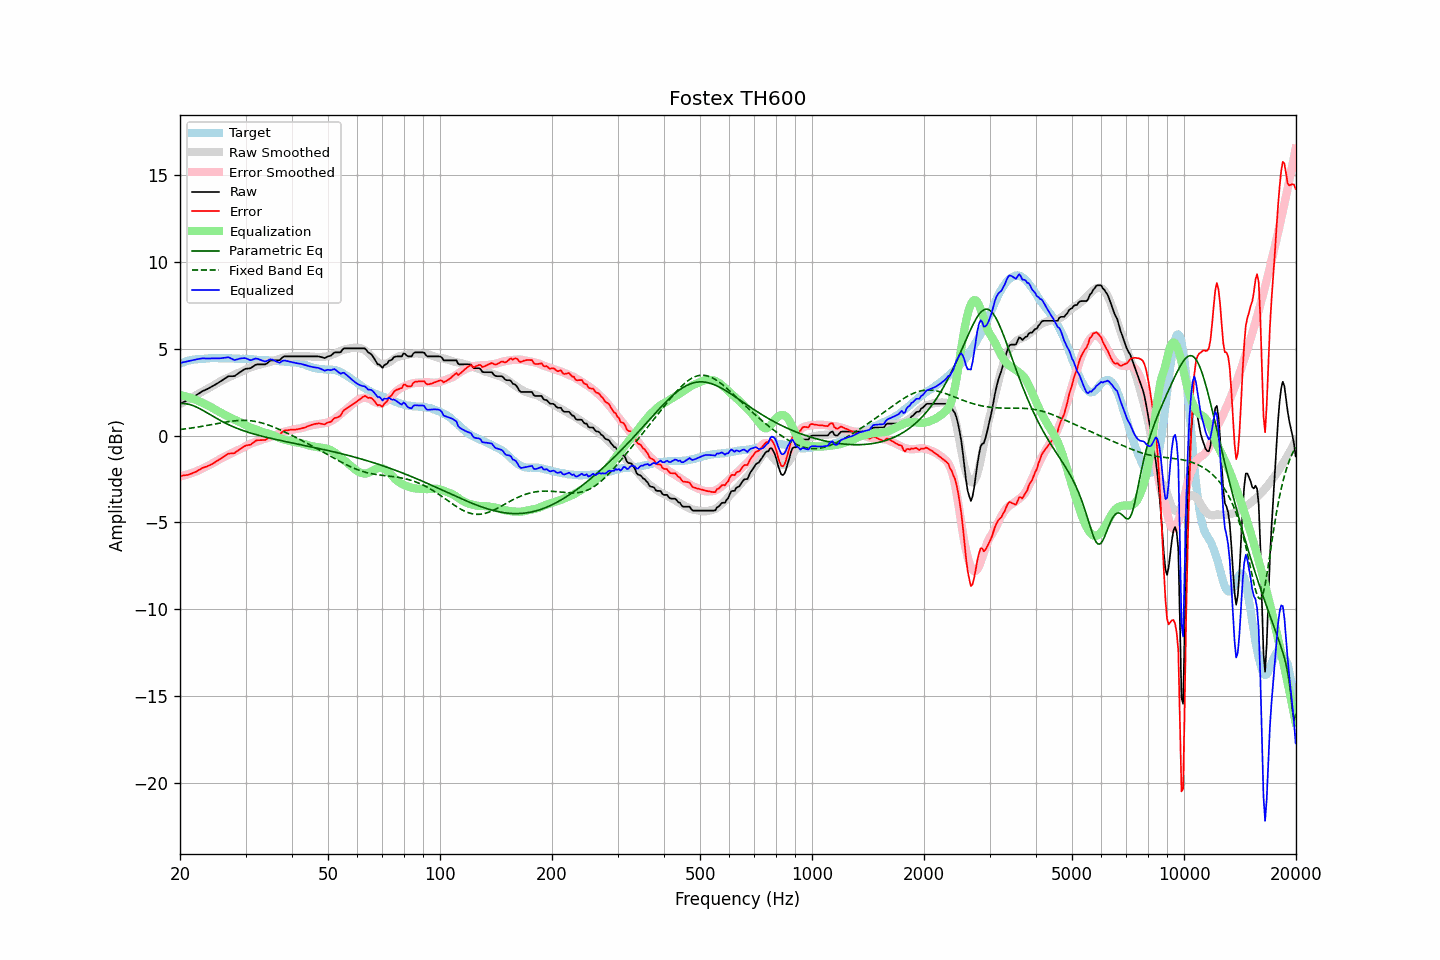

Data behind this chart, as committed beside it:
frequency, raw, error, smoothed, error_smoothed, equalization, parametric_eq, fixed_band_eq, equalized_raw, equalized_smoothed, target
20.00, 1.84, -2.31, 1.82, -2.35, 2.35, 1.85, 0.35, 4.19, 4.17, 4.15
20.20, 1.88, -2.31, 1.87, -2.33, 2.33, 1.85, 0.36, 4.21, 4.20, 4.19
20.40, 1.93, -2.29, 1.92, -2.30, 2.30, 1.85, 0.38, 4.23, 4.23, 4.22
20.61, 1.97, -2.28, 1.98, -2.28, 2.28, 1.85, 0.39, 4.25, 4.25, 4.25
20.81, 2.02, -2.27, 2.03, -2.25, 2.25, 1.84, 0.40, 4.27, 4.28, 4.29
21.02, 2.07, -2.26, 2.08, -2.22, 2.22, 1.82, 0.41, 4.29, 4.30, 4.33
21.23, 2.12, -2.22, 2.13, -2.19, 2.19, 1.80, 0.43, 4.31, 4.32, 4.34
21.44, 2.17, -2.19, 2.18, -2.16, 2.16, 1.77, 0.44, 4.33, 4.35, 4.36
21.66, 2.23, -2.15, 2.23, -2.13, 2.13, 1.74, 0.45, 4.36, 4.36, 4.38
21.87, 2.28, -2.11, 2.29, -2.10, 2.10, 1.70, 0.47, 4.37, 4.38, 4.39
22.09, 2.33, -2.08, 2.34, -2.06, 2.06, 1.66, 0.48, 4.39, 4.40, 4.41
22.31, 2.39, -2.02, 2.39, -2.02, 2.02, 1.62, 0.50, 4.41, 4.41, 4.41
22.54, 2.45, -1.97, 2.44, -1.98, 1.98, 1.57, 0.51, 4.43, 4.42, 4.41
22.76, 2.51, -1.92, 2.49, -1.94, 1.94, 1.52, 0.53, 4.45, 4.43, 4.42
22.99, 2.57, -1.86, 2.54, -1.89, 1.89, 1.47, 0.54, 4.46, 4.44, 4.42
23.22, 2.61, -1.82, 2.59, -1.85, 1.85, 1.42, 0.56, 4.46, 4.44, 4.43
23.45, 2.65, -1.79, 2.64, -1.80, 1.80, 1.36, 0.58, 4.45, 4.45, 4.44
23.69, 2.69, -1.76, 2.70, -1.76, 1.76, 1.31, 0.59, 4.45, 4.45, 4.45
23.92, 2.74, -1.72, 2.75, -1.71, 1.71, 1.25, 0.61, 4.45, 4.46, 4.46
24.16, 2.79, -1.68, 2.80, -1.66, 1.66, 1.20, 0.63, 4.45, 4.46, 4.47
24.40, 2.84, -1.64, 2.85, -1.61, 1.61, 1.14, 0.64, 4.45, 4.46, 4.48
24.65, 2.89, -1.58, 2.91, -1.56, 1.56, 1.09, 0.66, 4.45, 4.46, 4.47
24.89, 2.95, -1.52, 2.96, -1.50, 1.50, 1.03, 0.68, 4.45, 4.47, 4.47
25.14, 3.00, -1.47, 3.02, -1.45, 1.45, 0.98, 0.70, 4.45, 4.47, 4.47
25.39, 3.06, -1.41, 3.07, -1.39, 1.39, 0.93, 0.71, 4.45, 4.47, 4.46
25.65, 3.12, -1.35, 3.12, -1.34, 1.34, 0.88, 0.73, 4.46, 4.47, 4.46
25.91, 3.18, -1.28, 3.17, -1.29, 1.29, 0.83, 0.75, 4.47, 4.46, 4.45
26.16, 3.24, -1.22, 3.22, -1.24, 1.24, 0.78, 0.76, 4.48, 4.46, 4.46
26.43, 3.30, -1.16, 3.26, -1.20, 1.20, 0.73, 0.78, 4.49, 4.46, 4.46
26.69, 3.36, -1.10, 3.31, -1.15, 1.15, 0.69, 0.79, 4.51, 4.46, 4.46
26.96, 3.42, -1.04, 3.35, -1.10, 1.10, 0.64, 0.81, 4.52, 4.45, 4.46
27.23, 3.43, -1.03, 3.39, -1.06, 1.06, 0.60, 0.82, 4.48, 4.45, 4.46
27.50, 3.43, -1.03, 3.44, -1.01, 1.01, 0.56, 0.83, 4.44, 4.45, 4.45
27.77, 3.43, -1.01, 3.48, -0.96, 0.96, 0.52, 0.84, 4.39, 4.45, 4.44
28.05, 3.44, -1.00, 3.52, -0.92, 0.92, 0.48, 0.85, 4.36, 4.44, 4.44
28.33, 3.51, -0.92, 3.56, -0.88, 0.88, 0.44, 0.86, 4.39, 4.44, 4.43
28.62, 3.57, -0.87, 3.60, -0.84, 0.84, 0.40, 0.87, 4.41, 4.44, 4.44
28.90, 3.64, -0.80, 3.64, -0.80, 0.80, 0.37, 0.88, 4.44, 4.44, 4.44
29.19, 3.70, -0.73, 3.68, -0.75, 0.75, 0.33, 0.88, 4.45, 4.43, 4.42
29.48, 3.76, -0.67, 3.72, -0.70, 0.70, 0.30, 0.88, 4.46, 4.43, 4.43
29.78, 3.82, -0.61, 3.77, -0.65, 0.65, 0.27, 0.88, 4.47, 4.42, 4.43
30.08, 3.86, -0.57, 3.82, -0.60, 0.60, 0.24, 0.88, 4.46, 4.42, 4.43
30.38, 3.87, -0.55, 3.87, -0.55, 0.55, 0.21, 0.87, 4.42, 4.41, 4.42
30.68, 3.88, -0.54, 3.91, -0.50, 0.50, 0.18, 0.87, 4.38, 4.41, 4.41
30.99, 3.89, -0.51, 3.95, -0.46, 0.46, 0.15, 0.86, 4.35, 4.40, 4.40
31.30, 3.96, -0.44, 3.98, -0.42, 0.42, 0.12, 0.85, 4.38, 4.40, 4.40
31.61, 4.02, -0.38, 4.00, -0.39, 0.39, 0.09, 0.83, 4.41, 4.39, 4.40
31.93, 4.09, -0.30, 4.03, -0.36, 0.36, 0.07, 0.82, 4.45, 4.39, 4.38
32.24, 4.11, -0.26, 4.05, -0.33, 0.33, 0.04, 0.80, 4.44, 4.38, 4.37
32.57, 4.11, -0.26, 4.08, -0.29, 0.29, 0.02, 0.78, 4.40, 4.38, 4.37
32.89, 4.11, -0.26, 4.11, -0.26, 0.26, -0.01, 0.76, 4.37, 4.37, 4.37
33.22, 4.11, -0.25, 4.14, -0.23, 0.23, -0.03, 0.73, 4.34, 4.36, 4.36
33.55, 4.11, -0.25, 4.16, -0.20, 0.20, -0.05, 0.70, 4.31, 4.36, 4.36
33.89, 4.11, -0.25, 4.18, -0.17, 0.17, -0.08, 0.68, 4.28, 4.35, 4.36
34.23, 4.16, -0.20, 4.20, -0.14, 0.14, -0.10, 0.65, 4.30, 4.35, 4.35
34.57, 4.24, -0.10, 4.23, -0.11, 0.11, -0.12, 0.61, 4.35, 4.34, 4.34
34.92, 4.32, -0.02, 4.25, -0.09, 0.09, -0.14, 0.58, 4.40, 4.34, 4.34
35.27, 4.34, 0.01, 4.28, -0.05, 0.05, -0.16, 0.54, 4.39, 4.33, 4.33
35.62, 4.34, 0.02, 4.30, -0.02, 0.02, -0.19, 0.51, 4.36, 4.32, 4.32
35.97, 4.34, 0.02, 4.34, 0.02, -0.02, -0.21, 0.47, 4.32, 4.32, 4.31
... 635 more rows
